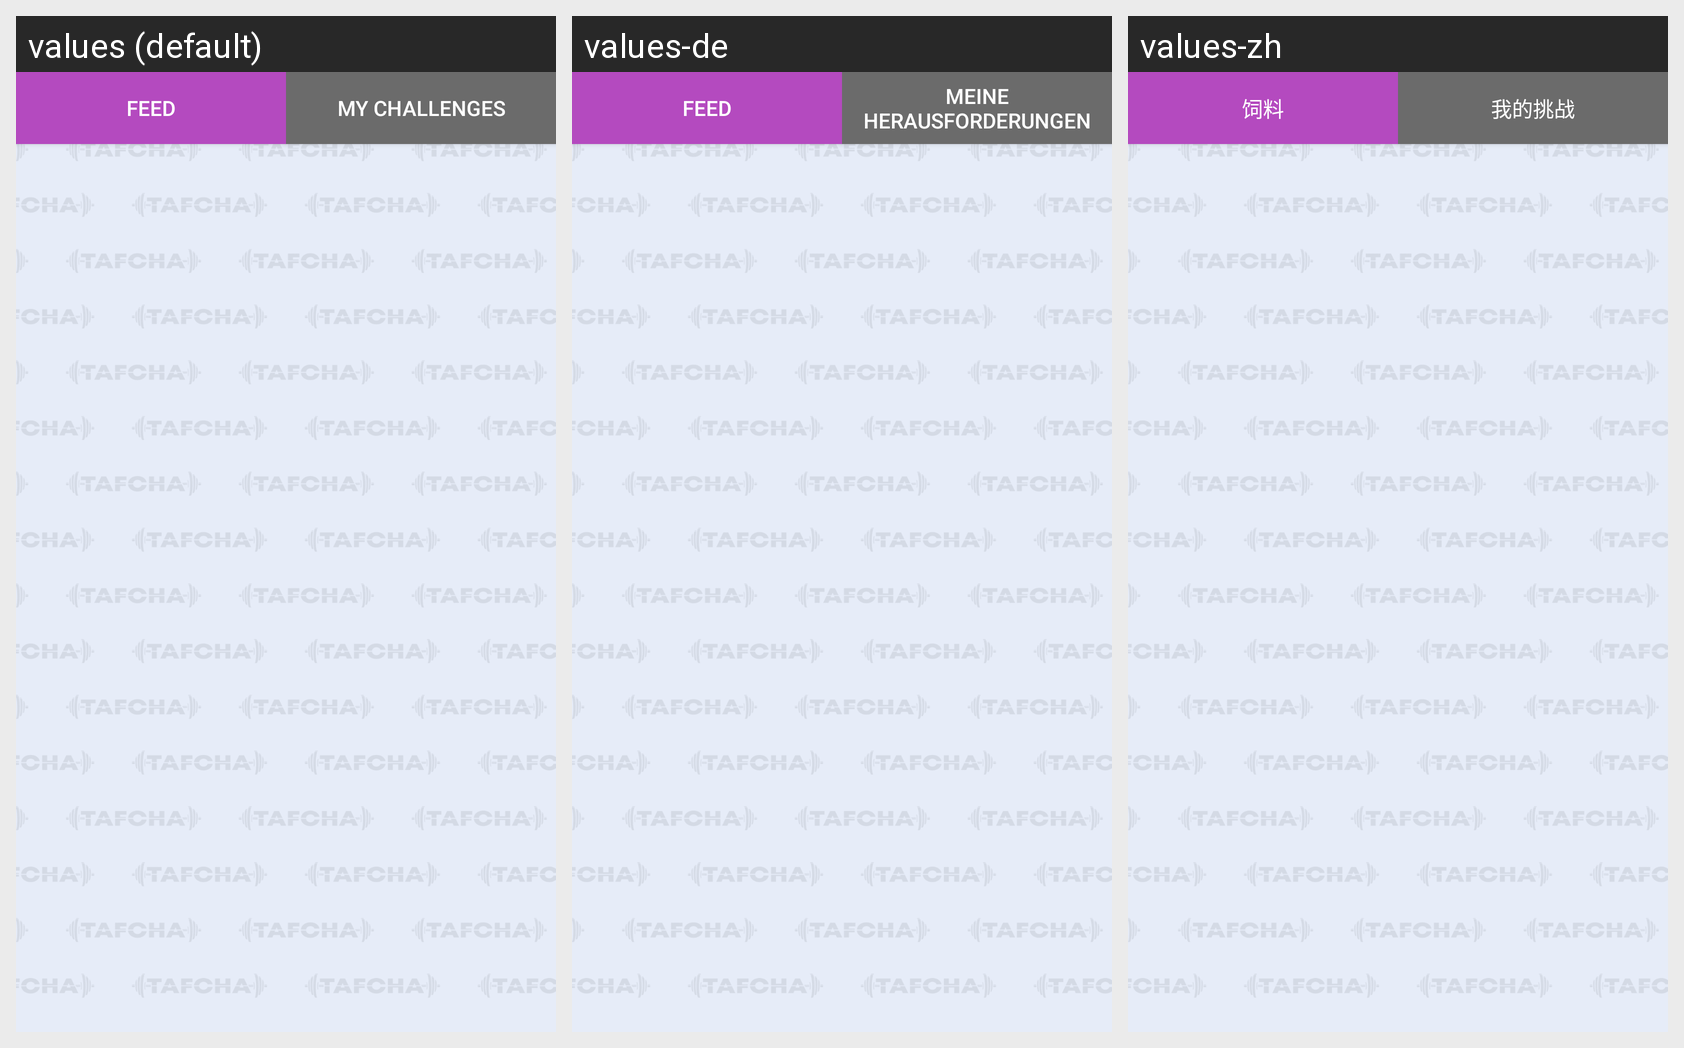

This grid shows one Android layout under several languages. Give, for every string resource on the screen, its name, the default text and each shown locale's text.
Android screen res/layout/fragment_challenges_feed.xml rendered under 3 locales, left to right: values (default), values-de, values-zh. Device: Nexus 5 (rendered at 1080×1920; each locale shown at half size, 540×960, under a caption strip naming it); theme Theme.Tafcha.
Other locales in the repository, not shown: values-ar, values-fr, values-ru.
Strings drawn on this screen, with the default value and each locale's value (text and hints the layout hard-codes, and strings that could not be matched under every locale, appear in the picture but are not listed):

feed
  values: Feed
  values-de: Feed
  values-zh: 饲料

my_challenges
  values: My Challenges
  values-de: Meine Herausforderungen
  values-zh: 我的挑战
